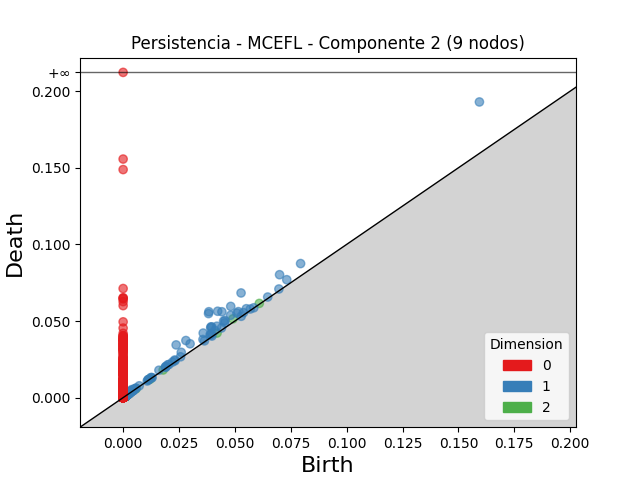

Source data for this figure (header and first rows):
dimension, birth, death
2, 0.04913, 0.05141
2, 0.06092, 0.06149
2, 0.002136, 0.002461
2, 0.002141, 0.002342
2, 0.01175, 0.01194
2, 0.001873, 0.002059
2, 0.001551, 0.001728
2, 0.001401, 0.001568
2, 0.01789, 0.01805
2, 0.00191, 0.002068
2, 0.001909, 0.002065
2, 0.00134, 0.001496
2, 0.001453, 0.001597
2, 0.04204, 0.04217
2, 0.001194, 0.001329
2, 0.001721, 0.001856
2, 0.002348, 0.002481
2, 0.002448, 0.002579
2, 0.001415, 0.001545
2, 0.001887, 0.002013
2, 0.001283, 0.001407
2, 0.001421, 0.00154
2, 0.002131, 0.002249
2, 0.001732, 0.001844
2, 0.001602, 0.001713
2, 0.001618, 0.00173
2, 0.002458, 0.002568
2, 0.001852, 0.001955
2, 0.002068, 0.002162
2, 0.001693, 0.001778
2, 0.001081, 0.001166
2, 0.0009572, 0.001041
2, 0.001728, 0.001809
2, 0.0009621, 0.001038
2, 0.00149, 0.001565
2, 0.001265, 0.001339
2, 0.001851, 0.001922
2, 0.001318, 0.001388
2, 0.002469, 0.002537
2, 0.001821, 0.001887
2, 0.001576, 0.001642
2, 0.001087, 0.001151
2, 0.001944, 0.002007
2, 0.001108, 0.001171
2, 0.002487, 0.002546
2, 0.01208, 0.01214
2, 0.001031, 0.001087
2, 0.001576, 0.00163
2, 0.001799, 0.001853
2, 0.00103, 0.001084
2, 0.0009183, 0.0009695
2, 0.002207, 0.002258
2, 0.001096, 0.001146
2, 0.001631, 0.001681
2, 0.001656, 0.001705
2, 0.001428, 0.001474
2, 0.001169, 0.001214
2, 0.001707, 0.001751
2, 0.001279, 0.001322
2, 0.00574, 0.005783
... 5,738 more rows
